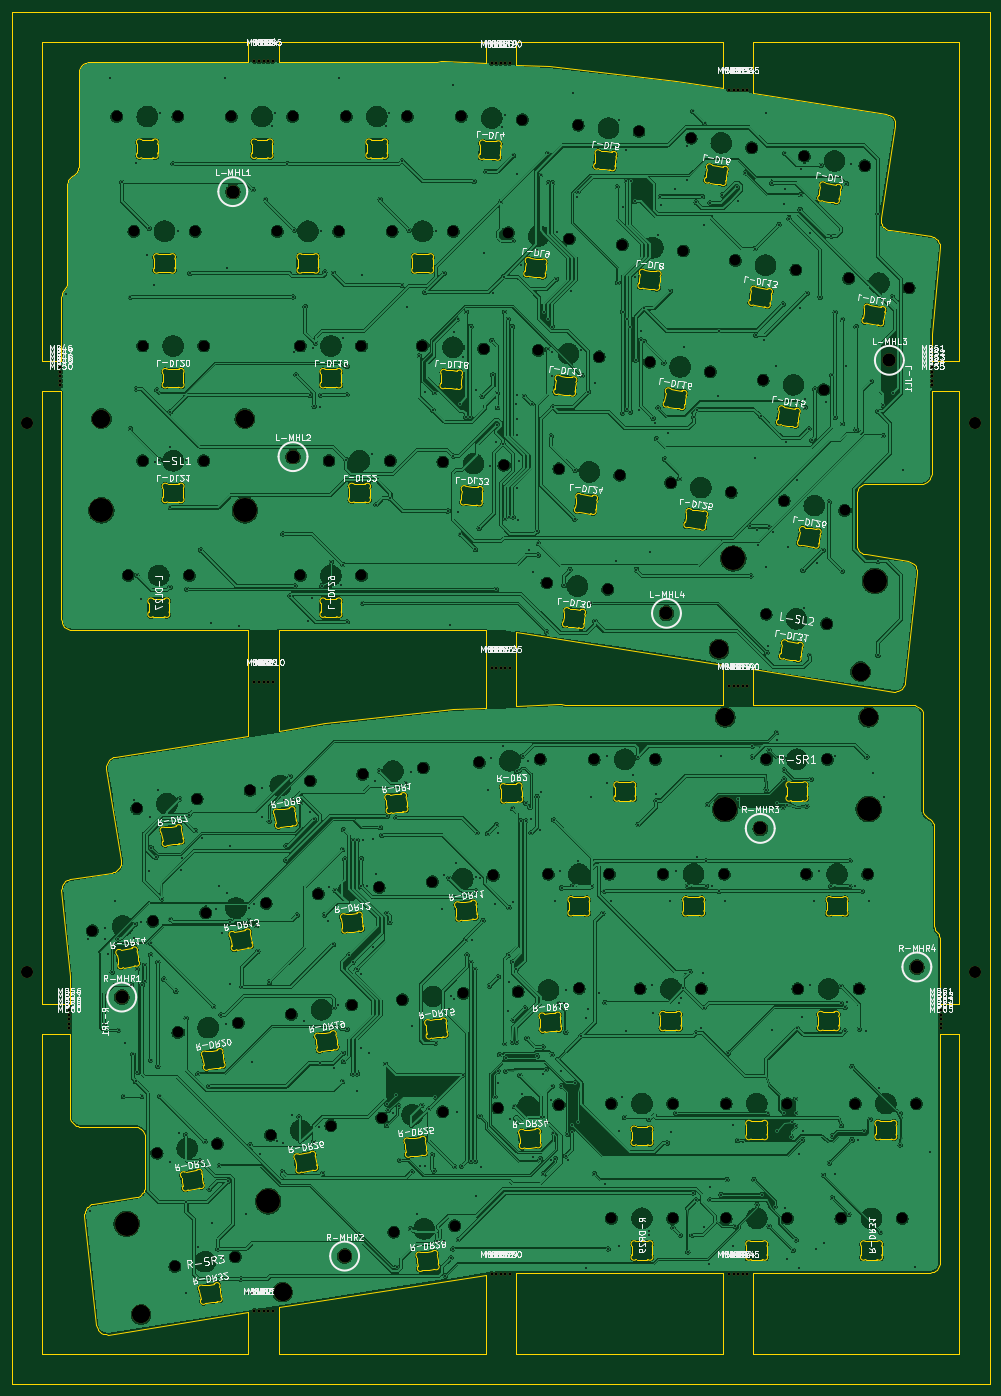
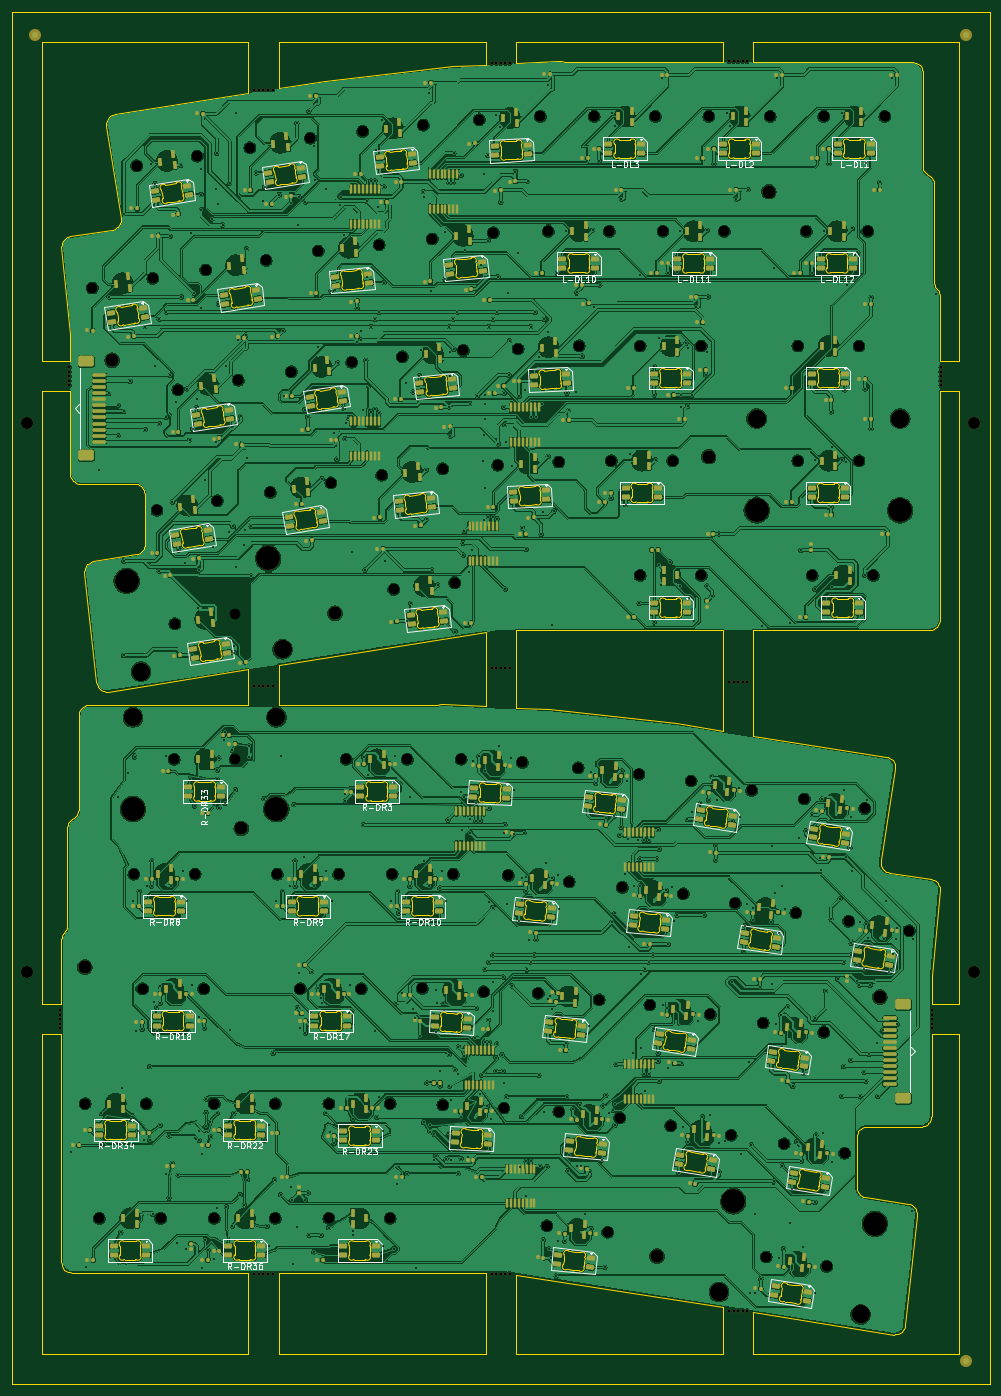
Circuit board: 9 layer files. Board 162.3 x 227.8 mm.
- bottom_copper: Symm60HE-wkl-left-arrows-right-bs2-Panel-B_Cu.gbl (1686543 bytes)
- bottom_mask: Symm60HE-wkl-left-arrows-right-bs2-Panel-B_Mask.gbs (45877 bytes)
- bottom_silk: Symm60HE-wkl-left-arrows-right-bs2-Panel-B_Silkscreen.gbo (116715 bytes)
- outline: Symm60HE-wkl-left-arrows-right-bs2-Panel-Edge_Cuts.gm1 (99541 bytes)
- top_copper: Symm60HE-wkl-left-arrows-right-bs2-Panel-F_Cu.gtl (1242179 bytes)
- top_mask: Symm60HE-wkl-left-arrows-right-bs2-Panel-F_Mask.gts (4619 bytes)
- top_silk: Symm60HE-wkl-left-arrows-right-bs2-Panel-F_Silkscreen.gto (267688 bytes)
- drill: Symm60HE-wkl-left-arrows-right-bs2-Panel-NPTH.drl (4189 bytes)
- drill: Symm60HE-wkl-left-arrows-right-bs2-Panel-PTH.drl (12216 bytes)

=== bottom_copper: Symm60HE-wkl-left-arrows-right-bs2-Panel-B_Cu.gbl (1686543 bytes, source omitted) ===
=== bottom_mask: Symm60HE-wkl-left-arrows-right-bs2-Panel-B_Mask.gbs (45877 bytes, source omitted) ===
=== bottom_silk: Symm60HE-wkl-left-arrows-right-bs2-Panel-B_Silkscreen.gbo (116715 bytes, source omitted) ===
=== outline: Symm60HE-wkl-left-arrows-right-bs2-Panel-Edge_Cuts.gm1 (99541 bytes, source omitted) ===
=== top_copper: Symm60HE-wkl-left-arrows-right-bs2-Panel-F_Cu.gtl (1242179 bytes, source omitted) ===
=== top_mask: Symm60HE-wkl-left-arrows-right-bs2-Panel-F_Mask.gts ===
%TF.GenerationSoftware,KiCad,Pcbnew,10.0.5*%
%TF.CreationDate,2026-10-05T15:13:03-04:00*%
%TF.ProjectId,Symm60HE-wkl-left-arrows-right-bs2-Panel,53796d6d-3630-4484-952d-776b6c2d6c65,rev?*%
%TF.SameCoordinates,Original*%
%TF.FileFunction,Soldermask,Top*%
%TF.FilePolarity,Negative*%
%FSLAX46Y46*%
G04 Gerber Fmt 4.6, Leading zero omitted, Abs format (unit mm)*
G04 Created by KiCad (PCBNEW 10.0.5) date 2026-10-05 15:13:03*
%MOMM*%
%LPD*%
G01*
G04 APERTURE LIST*
%ADD10C,0.500000*%
%ADD11C,2.200000*%
%ADD12C,3.048000*%
%ADD13C,3.987800*%
%ADD14C,2.000000*%
G04 APERTURE END LIST*
D10*
%TO.C,MB23*%
X72492700Y-101142440D03*
%TD*%
%TO.C,MB39*%
X112633380Y-104070990D03*
%TD*%
D11*
%TO.C,R-MHR4*%
X141567400Y-150716400D03*
%TD*%
D10*
%TO.C,MB48*%
X-602850Y-52662500D03*
%TD*%
%TO.C,MB13*%
X33102020Y-207791970D03*
%TD*%
%TO.C,MB43*%
X111883380Y-201620570D03*
%TD*%
%TO.C,MB31*%
X110383380Y-5065300D03*
%TD*%
%TO.C,MB21*%
X70992700Y-101142440D03*
%TD*%
%TO.C,MB47*%
X-602850Y-51912500D03*
%TD*%
%TO.C,MB52*%
X144159760Y-51912500D03*
%TD*%
D12*
%TO.C,R-SR3*%
X36275659Y-204677955D03*
D13*
X33891598Y-189625585D03*
D12*
X12756330Y-208403051D03*
D13*
X10372269Y-193350681D03*
%TD*%
D10*
%TO.C,MB44*%
X112633380Y-201620570D03*
%TD*%
%TO.C,MB12*%
X32352020Y-207791970D03*
%TD*%
%TO.C,MB24*%
X73242700Y-101142440D03*
%TD*%
%TO.C,MB25*%
X73992700Y-101142440D03*
%TD*%
%TO.C,MB38*%
X111883380Y-104070990D03*
%TD*%
%TO.C,MB59*%
X825640Y-160128900D03*
%TD*%
%TO.C,MB29*%
X73242700Y-201625740D03*
%TD*%
%TO.C,MB28*%
X72492700Y-201625740D03*
%TD*%
%TO.C,MB41*%
X110383380Y-201620570D03*
%TD*%
%TO.C,MB57*%
X825640Y-158628900D03*
%TD*%
%TO.C,MB62*%
X145588250Y-158628900D03*
%TD*%
D12*
%TO.C,L-SL2*%
X132228970Y-101686551D03*
D13*
X134613031Y-86634181D03*
D12*
X108709641Y-97961455D03*
D13*
X111093702Y-82909085D03*
%TD*%
D10*
%TO.C,MB35*%
X113383380Y-5065300D03*
%TD*%
%TO.C,MB45*%
X113383380Y-201620570D03*
%TD*%
%TO.C,MB56*%
X825640Y-157878900D03*
%TD*%
%TO.C,MB2*%
X32352020Y-350000D03*
%TD*%
D11*
%TO.C,R-MHR1*%
X9567400Y-155716400D03*
%TD*%
D10*
%TO.C,MB37*%
X111133380Y-104070990D03*
%TD*%
%TO.C,MB30*%
X73992700Y-201625740D03*
%TD*%
%TO.C,MB16*%
X70992700Y-659140D03*
%TD*%
%TO.C,MB55*%
X144159760Y-54162500D03*
%TD*%
D14*
%TO.C,TH4*%
X151138400Y-151587260D03*
%TD*%
D10*
%TO.C,MB34*%
X112633380Y-5065300D03*
%TD*%
D11*
%TO.C,L-MHL4*%
X100000000Y-92000000D03*
%TD*%
D10*
%TO.C,MB49*%
X-602850Y-53412500D03*
%TD*%
%TO.C,MB42*%
X111133380Y-201620570D03*
%TD*%
D11*
%TO.C,L-MHL3*%
X137000000Y-50000000D03*
%TD*%
D10*
%TO.C,MB63*%
X145588250Y-159378900D03*
%TD*%
%TO.C,MB61*%
X145588250Y-157878900D03*
%TD*%
D11*
%TO.C,R-MHR2*%
X46567400Y-198716400D03*
%TD*%
%TO.C,L-MHL2*%
X38000000Y-66000000D03*
%TD*%
D10*
%TO.C,MB22*%
X71742700Y-101142440D03*
%TD*%
%TO.C,MB8*%
X33102020Y-103342940D03*
%TD*%
%TO.C,MB17*%
X71742700Y-659140D03*
%TD*%
%TO.C,MB6*%
X31602020Y-103342940D03*
%TD*%
%TO.C,MB3*%
X33102020Y-350000D03*
%TD*%
%TO.C,MB14*%
X33852020Y-207791970D03*
%TD*%
%TO.C,MB40*%
X113383380Y-104070990D03*
%TD*%
%TO.C,MB32*%
X111133380Y-5065300D03*
%TD*%
%TO.C,MB1*%
X31602020Y-350000D03*
%TD*%
D14*
%TO.C,TH1*%
X-6153000Y-60454140D03*
%TD*%
D10*
%TO.C,MB18*%
X72492700Y-659140D03*
%TD*%
%TO.C,MB15*%
X34602020Y-207791970D03*
%TD*%
%TO.C,MB10*%
X34602020Y-103342940D03*
%TD*%
D14*
%TO.C,TH2*%
X151138400Y-60454140D03*
%TD*%
D10*
%TO.C,MB53*%
X144159760Y-52662500D03*
%TD*%
D11*
%TO.C,L-MHL1*%
X28000000Y-22000000D03*
%TD*%
D10*
%TO.C,MB27*%
X71742700Y-201625740D03*
%TD*%
%TO.C,MB46*%
X-602850Y-51162500D03*
%TD*%
%TO.C,MB58*%
X825640Y-159378900D03*
%TD*%
%TO.C,MB26*%
X70992700Y-201625740D03*
%TD*%
D14*
%TO.C,TH3*%
X-6153000Y-151587260D03*
%TD*%
D11*
%TO.C,R-MHR3*%
X115567400Y-127716400D03*
%TD*%
D10*
%TO.C,MB64*%
X145588250Y-160128900D03*
%TD*%
%TO.C,MB9*%
X33852020Y-103342940D03*
%TD*%
%TO.C,MB20*%
X73992700Y-659140D03*
%TD*%
%TO.C,MB7*%
X32352020Y-103342940D03*
%TD*%
%TO.C,MB36*%
X110383380Y-104070990D03*
%TD*%
%TO.C,MB19*%
X73242700Y-659140D03*
%TD*%
D12*
%TO.C,R-SR1*%
X109744150Y-109256400D03*
D13*
X109744150Y-124496400D03*
D12*
X133556650Y-109256400D03*
D13*
X133556650Y-124496400D03*
%TD*%
D12*
%TO.C,L-SL1*%
X6190750Y-59690000D03*
D13*
X6190750Y-74930000D03*
D12*
X30003250Y-59690000D03*
D13*
X30003250Y-74930000D03*
%TD*%
D10*
%TO.C,MB33*%
X111883380Y-5065300D03*
%TD*%
%TO.C,MB11*%
X31602020Y-207791970D03*
%TD*%
%TO.C,MB5*%
X34602020Y-350000D03*
%TD*%
%TO.C,MB65*%
X145588250Y-160878900D03*
%TD*%
%TO.C,MB50*%
X-602850Y-54162500D03*
%TD*%
%TO.C,MB60*%
X825640Y-160878900D03*
%TD*%
%TO.C,MB51*%
X144159760Y-51162500D03*
%TD*%
%TO.C,MB4*%
X33852020Y-350000D03*
%TD*%
%TO.C,MB54*%
X144159760Y-53412500D03*
%TD*%
M02*

=== top_silk: Symm60HE-wkl-left-arrows-right-bs2-Panel-F_Silkscreen.gto (267688 bytes, source omitted) ===
=== drill: Symm60HE-wkl-left-arrows-right-bs2-Panel-NPTH.drl ===
M48
; DRILL file KiCad 10.0.5 date 2026-10-05T15:13:04
; FORMAT={-:-/ absolute / metric / decimal}
; #@! TF.CreationDate,2026-10-05T15:13:04-04:00
; #@! TF.GenerationSoftware,Kicad,Pcbnew,10.0.5
; #@! TF.FileFunction,NonPlated,1,2,NPTH
FMAT,2
METRIC
; #@! TA.AperFunction,NonPlated,NPTH,ComponentDrill
T1C0.500
; #@! TA.AperFunction,NonPlated,NPTH,ComponentDrill
T2C1.750
; #@! TA.AperFunction,NonPlated,NPTH,ComponentDrill
T3C2.000
; #@! TA.AperFunction,NonPlated,NPTH,ComponentDrill
T4C2.200
; #@! TA.AperFunction,NonPlated,NPTH,ComponentDrill
T5C3.048
; #@! TA.AperFunction,NonPlated,NPTH,ComponentDrill
T6C3.988
%
G90
G05
T1
X-0.603Y-51.162
X-0.603Y-51.912
X-0.603Y-52.662
X-0.603Y-53.412
X-0.603Y-54.162
X0.826Y-157.879
X0.826Y-158.629
X0.826Y-159.379
X0.826Y-160.129
X0.826Y-160.879
X31.602Y-0.35
X31.602Y-103.343
X31.602Y-207.792
X32.352Y-0.35
X32.352Y-103.343
X32.352Y-207.792
X33.102Y-0.35
X33.102Y-103.343
X33.102Y-207.792
X33.852Y-0.35
X33.852Y-103.343
X33.852Y-207.792
X34.602Y-0.35
X34.602Y-103.343
X34.602Y-207.792
X70.993Y-0.659
X70.993Y-101.142
X70.993Y-201.626
X71.743Y-0.659
X71.743Y-101.142
X71.743Y-201.626
X72.493Y-0.659
X72.493Y-101.142
X72.493Y-201.626
X73.243Y-0.659
X73.243Y-101.142
X73.243Y-201.626
X73.993Y-0.659
X73.993Y-101.142
X73.993Y-201.626
X110.383Y-5.065
X110.383Y-104.071
X110.383Y-201.621
X111.133Y-5.065
X111.133Y-104.071
X111.133Y-201.621
X111.883Y-5.065
X111.883Y-104.071
X111.883Y-201.621
X112.633Y-5.065
X112.633Y-104.071
X112.633Y-201.621
X113.383Y-5.065
X113.383Y-104.071
X113.383Y-201.621
X144.16Y-51.162
X144.16Y-51.912
X144.16Y-52.662
X144.16Y-53.412
X144.16Y-54.162
X145.588Y-157.879
X145.588Y-158.629
X145.588Y-159.379
X145.588Y-160.129
X145.588Y-160.879
T2
X4.7Y-144.712
X8.73Y-9.525
X10.635Y-85.725
X11.588Y-28.575
X12.056Y-124.412
X13.017Y-47.625
X13.017Y-66.675
X14.735Y-143.122
X15.425Y-181.622
X18.406Y-200.436
X18.89Y-9.525
X18.899Y-161.586
X20.795Y-85.725
X21.748Y-28.575
X22.091Y-122.823
X23.177Y-47.625
X23.177Y-66.675
X23.509Y-141.724
X25.46Y-180.033
X27.78Y-9.525
X28.441Y-198.847
X28.934Y-159.997
X30.86Y-121.421
X33.544Y-140.135
X34.264Y-178.637
X35.4Y-28.575
X37.702Y-158.609
X37.94Y-9.525
X39.211Y-47.625
X39.211Y-85.725
X40.895Y-119.831
X42.193Y-138.564
X43.973Y-66.675
X44.298Y-177.048
X45.56Y-28.575
X46.83Y-9.525
X47.737Y-157.02
X49.371Y-47.625
X49.371Y-85.725
X49.544Y-118.725
X52.297Y-137.502
X52.735Y-175.785
X54.133Y-66.675
X54.451Y-28.576
X54.727Y-194.73
X56.174Y-156.142
X56.99Y-9.525
X59.481Y-47.57
X59.648Y-117.663
X61.136Y-136.579
X62.839Y-174.723
X62.876Y-66.883
X64.611Y-28.576
X64.831Y-193.668
X65.922Y-9.502
X66.278Y-155.08
X68.919Y-116.75
X69.627Y-48.102
X71.24Y-135.517
X71.964Y-174.132
X73.022Y-67.414
X73.746Y-28.801
X75.357Y-154.82
X76.068Y-10.034
X78.707Y-48.364
X79.065Y-116.219
X80.155Y-86.952
X80.375Y-135.291
X82.11Y-173.601
X82.146Y-68.006
X83.85Y-29.863
X85.337Y-10.947
X85.503Y-154.288
X87.995Y-116.241
X88.811Y-49.426
X90.259Y-88.014
X90.535Y-135.291
X90.852Y-173.391
X90.852Y-192.441
X92.251Y-69.068
X92.688Y-30.784
X95.442Y-12.009
X95.614Y-154.341
X97.249Y-50.302
X98.155Y-116.241
X99.425Y-135.291
X100.687Y-70.333
X101.012Y-173.391
X101.012Y-192.441
X102.792Y-31.846
X104.091Y-13.114
X105.774Y-154.341
X107.284Y-51.891
X109.585Y-135.291
X109.902Y-173.391
X109.902Y-192.441
X110.722Y-71.922
X111.44Y-33.417
X114.126Y-14.703
X116.053Y-53.281
X116.545Y-92.13
X116.57Y-116.241
X119.527Y-73.316
X120.062Y-173.391
X120.062Y-192.441
X121.474Y-35.007
X121.808Y-154.341
X122.894Y-16.107
X123.237Y-135.291
X126.088Y-54.87
X126.579Y-93.72
X126.73Y-116.241
X128.952Y-192.441
X129.561Y-74.906
X130.252Y-36.407
X131.333Y-173.391
X131.968Y-154.341
X132.929Y-17.696
X133.397Y-135.291
X139.112Y-192.441
X140.287Y-37.996
X141.493Y-173.391
T3
X-6.153Y-60.454
X-6.153Y-151.587
X151.138Y-60.454
X151.138Y-151.587
T4
X9.567Y-155.716
X28.0Y-22.0
X38.0Y-66.0
X46.567Y-198.716
X100.0Y-92.0
X115.567Y-127.716
X137.0Y-50.0
X141.567Y-150.716
T5
X6.191Y-59.69
X12.756Y-208.403
X30.003Y-59.69
X36.276Y-204.678
X108.71Y-97.961
X109.744Y-109.256
X132.229Y-101.687
X133.557Y-109.256
T6
X6.191Y-74.93
X10.372Y-193.351
X30.003Y-74.93
X33.892Y-189.626
X109.744Y-124.496
X111.094Y-82.909
X133.557Y-124.496
X134.613Y-86.634
M30

=== drill: Symm60HE-wkl-left-arrows-right-bs2-Panel-PTH.drl (12216 bytes, source omitted) ===
